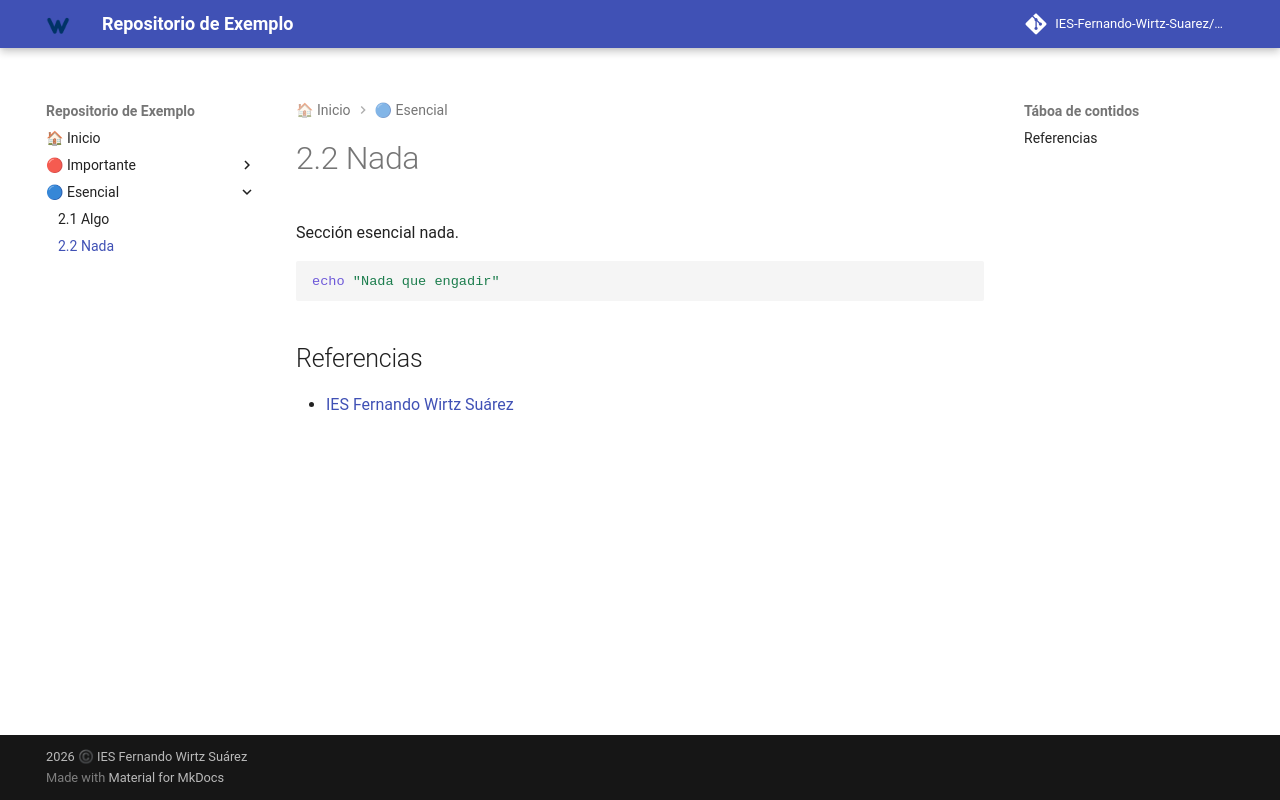

repository: IES-Fernando-Wirtz-Suarez/exemplo · page: esencial22/index.html · generator: mkdocs

# 2.2 Nada

Sección esencial nada.

```bash
echo "Nada que engadir"
```

## Referencias

- [IES Fernando Wirtz Suárez](https://www.fernandowirtz.com/)
